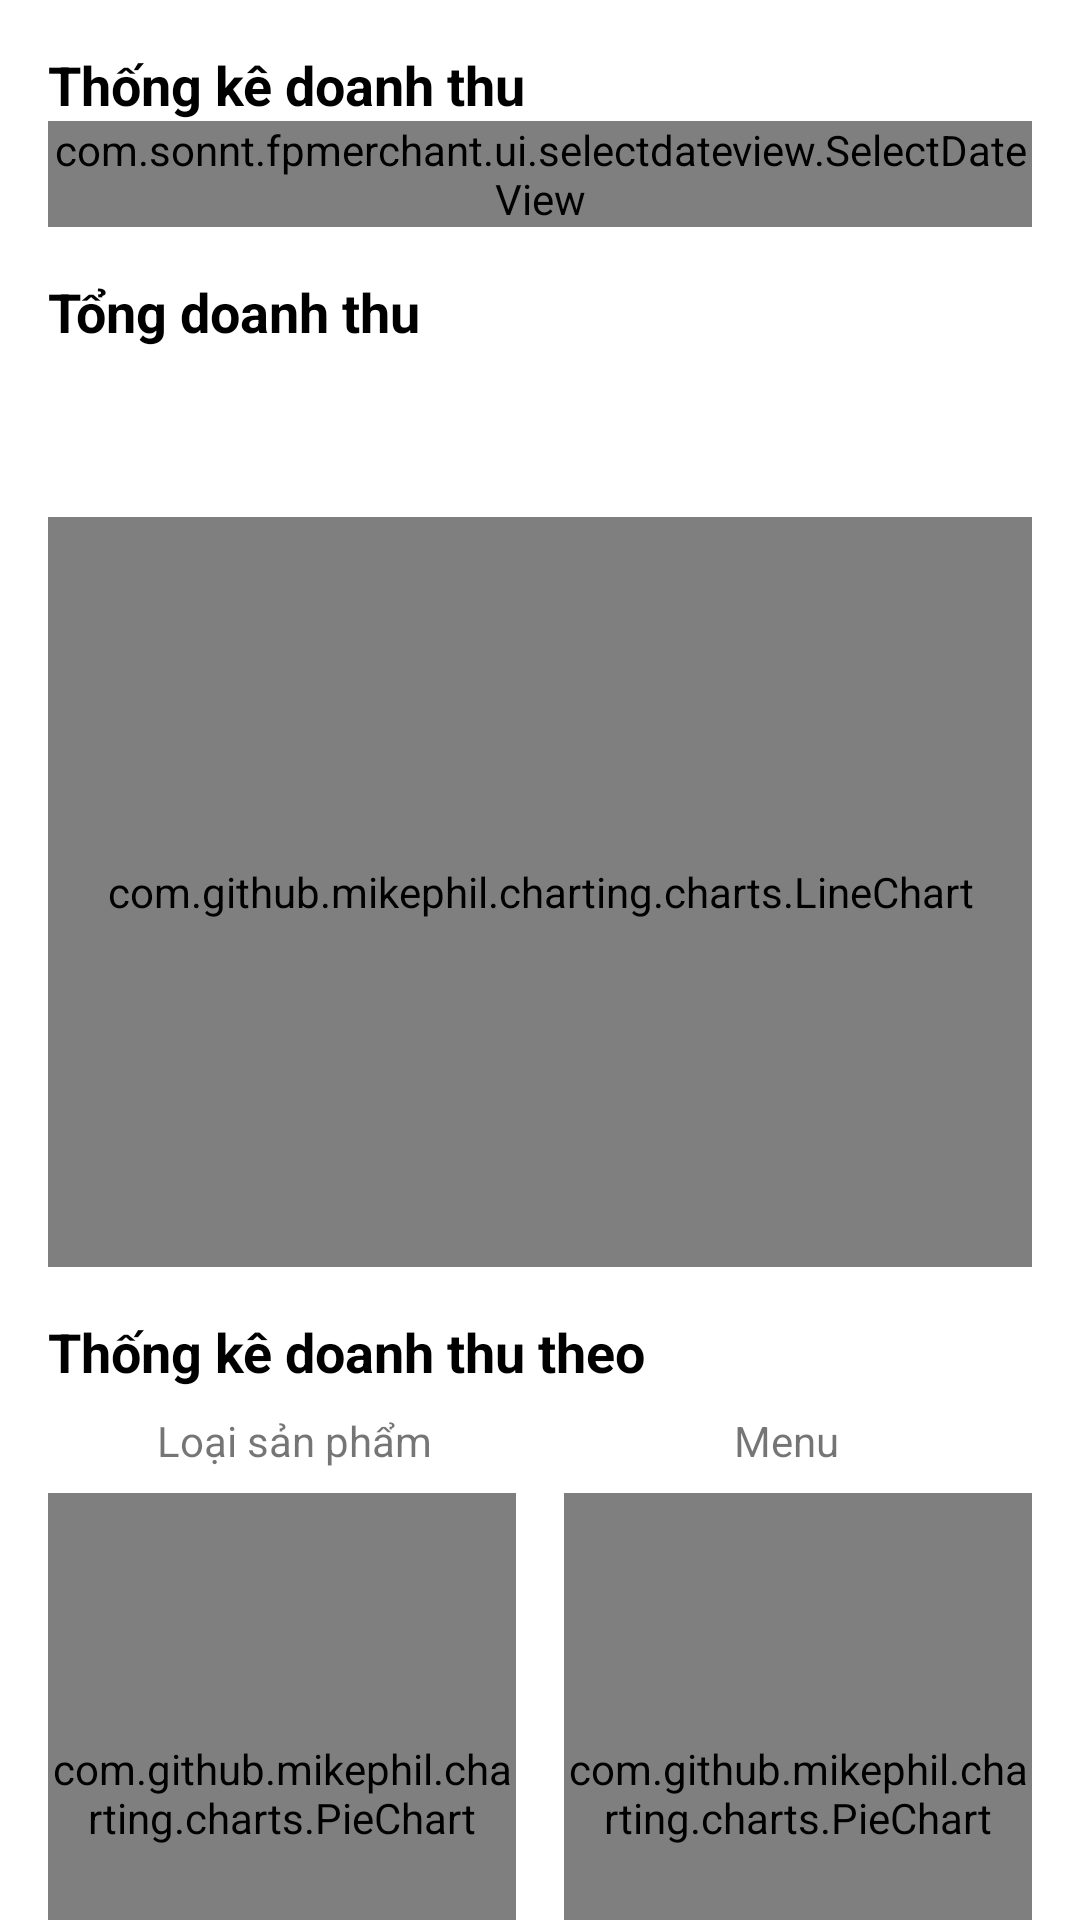

Android layout source for this screen:
<!-- AndroidManifest.xml: application theme Theme.FPMerchant -->
<!-- res/layout/fragment_revenue_stats.xml -->
<?xml version="1.0" encoding="utf-8"?>
<layout xmlns:android="http://schemas.android.com/apk/res/android"
    xmlns:app="http://schemas.android.com/apk/res-auto"
    xmlns:tools="http://schemas.android.com/tools">

<androidx.core.widget.NestedScrollView
    android:layout_width="match_parent"
    android:layout_height="match_parent"
    android:fillViewport="true">

    <androidx.constraintlayout.widget.ConstraintLayout
        android:layout_width="match_parent"
        android:layout_height="match_parent">

        <com.sonnt.fpmerchant.ui.selectdateview.SelectDateView
            android:id="@+id/selectDateView"
            android:layout_width="match_parent"
            android:layout_height="wrap_content"
            android:layout_marginStart="16dp"
            android:layout_marginEnd="16dp"
            app:layout_constraintEnd_toEndOf="parent"
            app:layout_constraintStart_toStartOf="parent"
            app:layout_constraintTop_toBottomOf="@+id/textView19" />

        <TextView
            android:id="@+id/textView25"
            android:layout_width="wrap_content"
            android:layout_height="wrap_content"
            android:layout_marginStart="16dp"
            android:layout_marginTop="16dp"
            android:text="Tổng doanh thu"
            android:textColor="@color/black"
            android:textSize="18sp"
            android:textStyle="bold"
            app:layout_constraintStart_toStartOf="parent"
            app:layout_constraintTop_toBottomOf="@+id/selectDateView" />

        <TextView
            android:id="@+id/totalRevenueText"
            android:layout_width="wrap_content"
            android:layout_height="wrap_content"
            android:layout_marginStart="16dp"
            android:layout_marginTop="16dp"
            android:text=""
            android:textColor="@color/black"
            android:textSize="24sp"
            android:textStyle="bold"
            app:layout_constraintStart_toStartOf="parent"
            app:layout_constraintTop_toBottomOf="@+id/textView25" />

        <TextView
            android:id="@+id/textView19"
            android:layout_width="wrap_content"
            android:layout_height="wrap_content"
            android:layout_marginStart="16dp"
            android:layout_marginTop="16dp"
            android:text="Thống kê doanh thu"
            android:textColor="@color/black"
            android:textSize="18sp"
            android:textStyle="bold"
            app:layout_constraintStart_toStartOf="parent"
            app:layout_constraintTop_toTopOf="parent" />



        <com.github.mikephil.charting.charts.LineChart
            android:id="@+id/revenueByDayChart"
            android:layout_width="match_parent"
            android:layout_height="250dp"
            android:layout_marginLeft="16dp"
            android:layout_marginTop="8dp"
            android:layout_marginRight="16dp"
            app:layout_constraintEnd_toEndOf="parent"
            app:layout_constraintHorizontal_bias="0.5"
            app:layout_constraintStart_toStartOf="parent"
            app:layout_constraintTop_toBottomOf="@+id/totalRevenueText" />

        <LinearLayout
            android:id="@+id/linearLayout9"
            android:layout_width="match_parent"
            android:layout_height="wrap_content"
            android:layout_marginStart="16dp"
            android:layout_marginTop="8dp"
            android:layout_marginEnd="16dp"
            android:orientation="vertical"
            app:layout_constraintEnd_toEndOf="parent"
            app:layout_constraintStart_toStartOf="parent"
            app:layout_constraintTop_toBottomOf="@+id/textView20">

            <LinearLayout
                android:layout_width="match_parent"
                android:layout_height="match_parent"
                android:orientation="horizontal">

                <TextView
                    android:id="@+id/textView21"
                    android:layout_width="match_parent"
                    android:layout_height="wrap_content"
                    android:layout_weight="1"
                    android:text="Loại sản phẩm"
                    android:textAlignment="center" />

                <TextView
                    android:id="@+id/textView22"
                    android:layout_width="match_parent"
                    android:layout_height="wrap_content"
                    android:layout_weight="1"
                    android:text="Menu"
                    android:textAlignment="center" />
            </LinearLayout>

            <LinearLayout
                android:layout_width="match_parent"
                android:layout_height="wrap_content"
                android:layout_marginTop="8dp"
                android:orientation="horizontal">

                <com.github.mikephil.charting.charts.PieChart
                    android:id="@+id/categoryStatChart"
                    android:layout_width="wrap_content"
                    android:layout_height="200dp"
                    android:layout_marginRight="8dp"
                    android:layout_weight="1" />

                <com.github.mikephil.charting.charts.PieChart
                    android:id="@+id/menuStatChart"
                    android:layout_width="wrap_content"
                    android:layout_height="200dp"
                    android:layout_marginLeft="8dp"
                    android:layout_weight="1" />

            </LinearLayout>
        </LinearLayout>

        <TextView
            android:id="@+id/textView20"
            android:layout_width="wrap_content"
            android:layout_height="wrap_content"
            android:layout_marginTop="16dp"
            android:text="Thống kê doanh thu theo"
            android:textColor="@color/black"
            android:textSize="18sp"
            android:textStyle="bold"
            app:layout_constraintStart_toStartOf="@+id/revenueByDayChart"
            app:layout_constraintTop_toBottomOf="@+id/revenueByDayChart" />

        <TextView
            android:id="@+id/textView30"
            android:layout_width="wrap_content"
            android:layout_height="wrap_content"
            android:layout_marginStart="16dp"
            android:layout_marginTop="16dp"
            android:text="Thống kê theo sản phẩm"
            android:textColor="@color/black"
            android:textSize="18sp"
            android:textStyle="bold"
            app:layout_constraintStart_toStartOf="parent"
            app:layout_constraintTop_toBottomOf="@+id/linearLayout9" />

        <androidx.recyclerview.widget.RecyclerView
            android:id="@+id/rvProducts"
            android:layout_width="match_parent"
            android:layout_height="wrap_content"
            android:layout_marginTop="16dp"
            android:layout_marginBottom="16dp"
            app:layout_constraintBottom_toBottomOf="parent"
            app:layout_constraintEnd_toEndOf="parent"
            app:layout_constraintHorizontal_bias="0.5"
            app:layout_constraintStart_toStartOf="parent"
            app:layout_constraintTop_toBottomOf="@+id/textView30" />

        

    </androidx.constraintlayout.widget.ConstraintLayout>
</androidx.core.widget.NestedScrollView>

</layout>
<!-- resources referenced by this layout -->
<resources>
  <color name="black">#FF000000</color>
  <style name="Theme.FPMerchant" parent="Theme.MaterialComponents.DayNight.DarkActionBar">
          
          <item name="colorPrimary">@color/purple_500</item>
          <item name="colorPrimaryVariant">@color/purple_700</item>
          <item name="colorOnPrimary">@color/white</item>
          
          <item name="colorSecondary">@color/teal_200</item>
          <item name="colorSecondaryVariant">@color/teal_700</item>
          <item name="colorOnSecondary">@color/black</item>
          
          <item name="android:statusBarColor" tools:targetApi="l">?attr/colorPrimaryVariant</item>
          
      </style>
  <color name="purple_500">#FF6200EE</color>
  <color name="purple_700">#FF3700B3</color>
  <color name="white">#FFFFFFFF</color>
  <color name="teal_200">#FF03DAC5</color>
  <color name="teal_700">#FF018786</color>
</resources>
